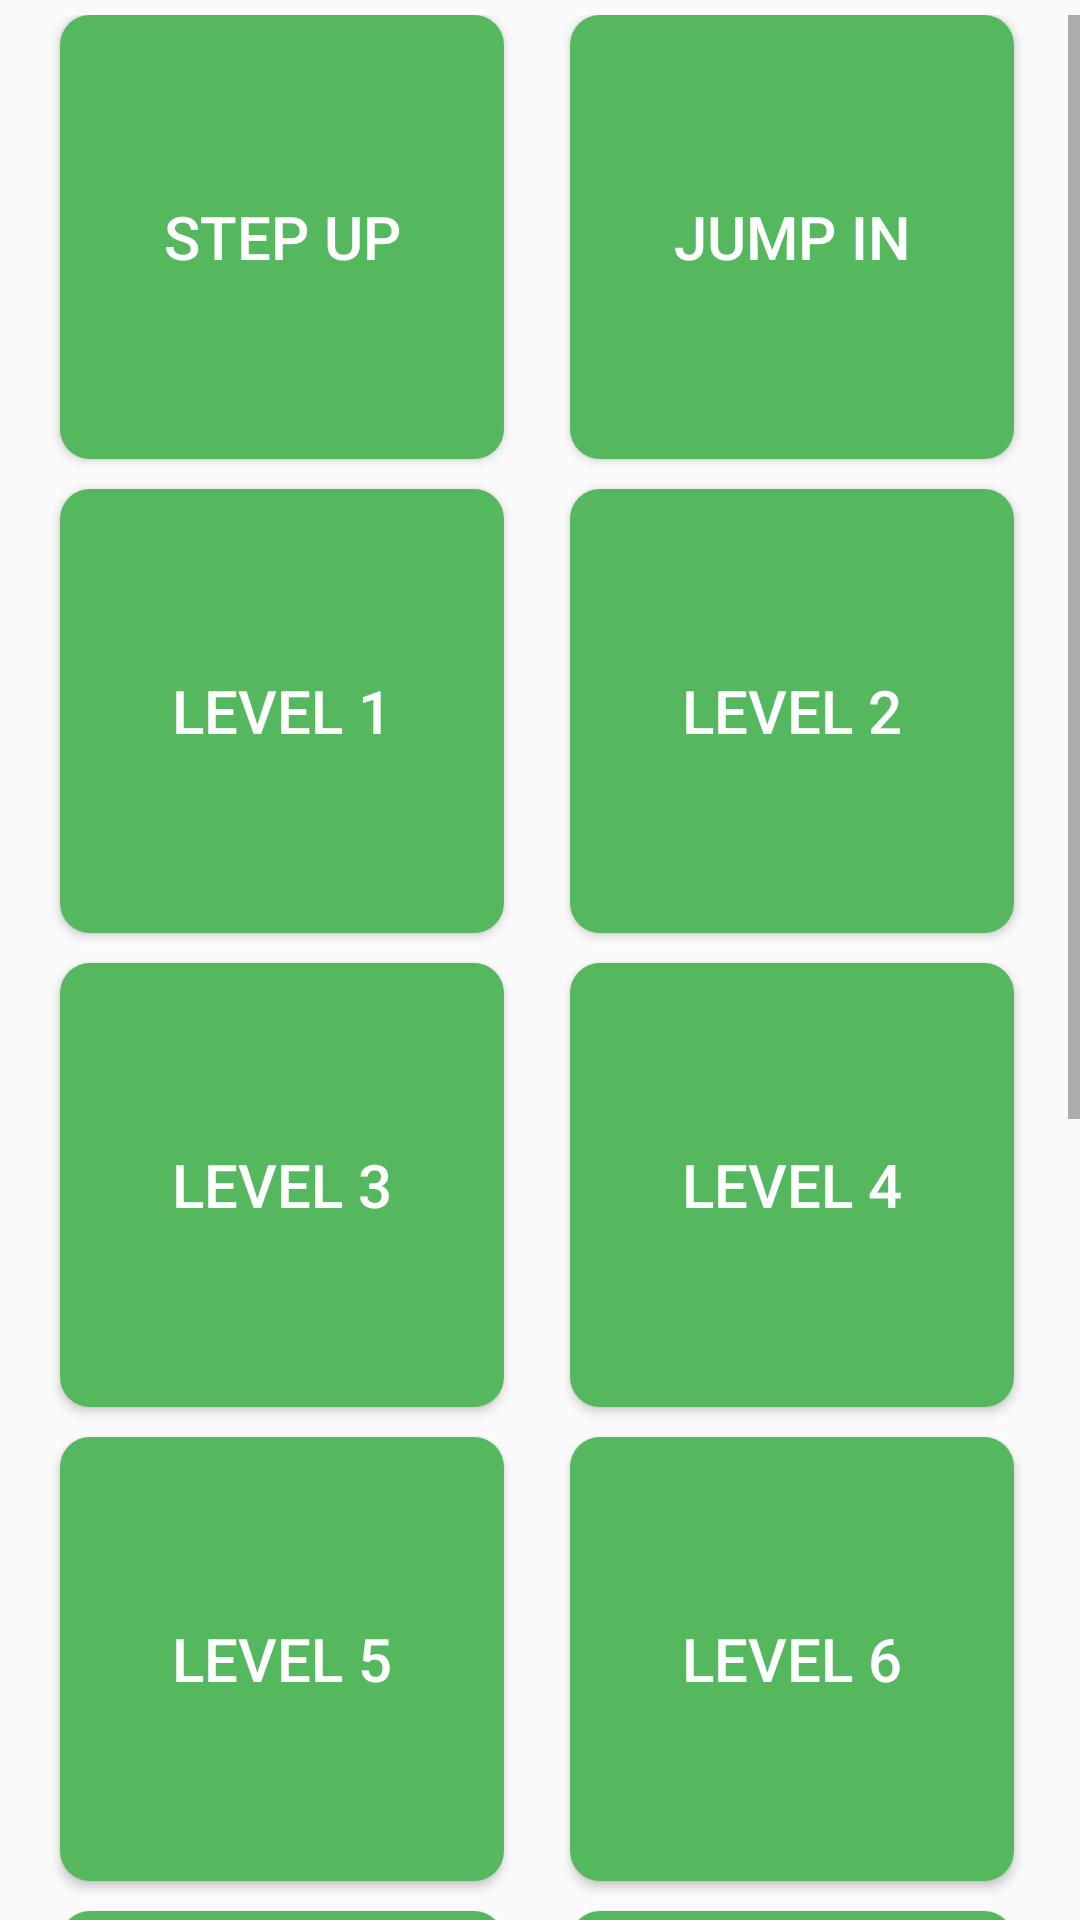

This screen was rendered from an Android layout file. Write that file and the resources it references.
<!-- AndroidManifest.xml: application theme Theme.EMSD_App -->
<!-- res/layout/fragment_hip_hop.xml -->
<?xml version="1.0" encoding="utf-8"?>
<FrameLayout xmlns:android="http://schemas.android.com/apk/res/android"
    xmlns:tools="http://schemas.android.com/tools"
    android:layout_width="match_parent"
    android:layout_height="match_parent"
    xmlns:app="http://schemas.android.com/apk/res-auto"
    android:id="@+id/hipHopRecycler"
    tools:context=".hipHopFragment">


    <ScrollView
        android:layout_width="match_parent"
        android:layout_height="match_parent"
        android:layout_marginTop="5dp">

        <LinearLayout
            android:layout_width="match_parent"
            android:layout_height="wrap_content"
            android:orientation="vertical">

            <GridLayout
                android:layout_width="match_parent"
                android:layout_height="wrap_content"
                android:layout_gravity="center"
                android:clickable="true"
                android:columnCount="2"
                android:contextClickable="true"
                android:rowCount="10">

                <Button
                    android:id="@+id/stepUpBtn"
                    android:layout_width="148dp"
                    android:layout_height="148dp"
                    android:layout_gravity="center"
                    android:layout_marginLeft="20dp"
                    android:layout_marginRight="10dp"
                    android:background="@drawable/round_image_button_hiphop"
                    android:elevation="8dp"
                    android:padding="10dp"
                    android:text="Step Up"
                    android:textColor="#ffffff"
                    android:textSize="20sp" />

                <Button
                    android:id="@+id/jumpInBtn"
                    android:layout_width="148dp"
                    android:layout_height="148dp"
                    android:layout_gravity="center"
                    android:layout_marginLeft="10dp"
                    android:layout_marginRight="20dp"
                    android:background="@drawable/round_image_button_hiphop"
                    android:elevation="8dp"
                    android:padding="10dp"
                    android:text="Jump In"
                    android:textColor="#ffffff"
                    android:textSize="20sp" />

                <Button
                    android:id="@+id/lvl1Btn"
                    android:layout_width="148dp"
                    android:layout_height="148dp"
                    android:layout_gravity="center"
                    android:layout_marginLeft="20dp"
                    android:layout_marginTop="10dp"
                    android:layout_marginRight="10dp"
                    android:background="@drawable/round_image_button_hiphop"
                    android:elevation="8dp"
                    android:padding="10dp"
                    android:text="Level 1"
                    android:textColor="#ffffff"
                    android:textSize="20sp" />

                <Button
                    android:id="@+id/lvl2Btn"
                    android:layout_width="148dp"
                    android:layout_height="148dp"
                    android:layout_gravity="center"
                    android:layout_marginLeft="10dp"
                    android:layout_marginTop="10dp"
                    android:layout_marginRight="20dp"
                    android:background="@drawable/round_image_button_hiphop"
                    android:elevation="8dp"
                    android:padding="10dp"
                    android:text="Level 2"
                    android:textColor="#ffffff"
                    android:textSize="20sp" />

                <Button
                    android:id="@+id/lvl3Btn"
                    android:layout_width="148dp"
                    android:layout_height="148dp"
                    android:layout_gravity="center"
                    android:layout_marginLeft="20dp"
                    android:layout_marginTop="10dp"
                    android:layout_marginRight="10dp"
                    android:background="@drawable/round_image_button_hiphop"
                    android:elevation="8dp"
                    android:padding="10dp"
                    android:text="Level 3"
                    android:textColor="#ffffff"
                    android:textSize="20sp" />

                <Button
                    android:id="@+id/lvl4Btn"
                    android:layout_width="148dp"
                    android:layout_height="148dp"
                    android:layout_gravity="center"
                    android:layout_marginLeft="10dp"
                    android:layout_marginTop="10dp"
                    android:layout_marginRight="20dp"
                    android:background="@drawable/round_image_button_hiphop"
                    android:elevation="8dp"
                    android:padding="10dp"
                    android:text="Level 4"
                    android:textColor="#ffffff"
                    android:textSize="20sp" />

                <Button
                    android:id="@+id/lvl5Btn"
                    android:layout_width="148dp"
                    android:layout_height="148dp"
                    android:layout_gravity="center"
                    android:layout_marginLeft="20dp"
                    android:layout_marginTop="10dp"
                    android:layout_marginRight="10dp"
                    android:background="@drawable/round_image_button_hiphop"
                    android:elevation="8dp"
                    android:padding="10dp"
                    android:text="Level 5"
                    android:textColor="#ffffff"
                    android:textSize="20sp" />

                <Button
                    android:id="@+id/lvl6Btn"
                    android:layout_width="148dp"
                    android:layout_height="148dp"
                    android:layout_gravity="center"
                    android:layout_marginLeft="10dp"
                    android:layout_marginTop="10dp"
                    android:layout_marginRight="20dp"
                    android:background="@drawable/round_image_button_hiphop"
                    android:elevation="8dp"
                    android:padding="10dp"
                    android:text="Level 6"
                    android:textColor="#ffffff"
                    android:textSize="20sp" />

                <Button
                    android:id="@+id/lvl7Btn"
                    android:layout_width="148dp"
                    android:layout_height="148dp"
                    android:layout_gravity="center"
                    android:layout_marginLeft="20dp"
                    android:layout_marginTop="10dp"
                    android:layout_marginRight="10dp"
                    android:background="@drawable/round_image_button_hiphop"
                    android:elevation="8dp"
                    android:padding="10dp"
                    android:text="Level 7"
                    android:textColor="#ffffff"
                    android:textSize="20sp" />

                <Button
                    android:id="@+id/lvl8Btn"
                    android:layout_width="148dp"
                    android:layout_height="148dp"
                    android:layout_gravity="center"
                    android:layout_marginLeft="10dp"
                    android:layout_marginTop="10dp"
                    android:layout_marginRight="20dp"
                    android:background="@drawable/round_image_button_hiphop"
                    android:elevation="8dp"
                    android:padding="10dp"
                    android:text="Level 8"
                    android:textColor="#ffffff"
                    android:textSize="20sp" />

                <Button
                    android:id="@+id/lvl9Btn"
                    android:layout_width="148dp"
                    android:layout_height="148dp"
                    android:layout_gravity="center"
                    android:layout_marginLeft="20dp"
                    android:layout_marginTop="10dp"
                    android:layout_marginRight="10dp"
                    android:background="@drawable/round_image_button_hiphop"
                    android:elevation="8dp"
                    android:padding="10dp"
                    android:text="Level 9"
                    android:textColor="#ffffff"
                    android:textSize="20sp" />

                <Button
                    android:id="@+id/lvl10Btn"
                    android:layout_width="148dp"
                    android:layout_height="148dp"
                    android:layout_gravity="center"
                    android:layout_marginLeft="10dp"
                    android:layout_marginTop="10dp"
                    android:layout_marginRight="20dp"
                    android:background="@drawable/round_image_button_hiphop"
                    android:elevation="8dp"
                    android:padding="10dp"
                    android:text="Level 10"
                    android:textColor="#ffffff"
                    android:textSize="20sp" />

                <Button
                    android:id="@+id/lvl11Btn"
                    android:layout_width="148dp"
                    android:layout_height="148dp"
                    android:layout_gravity="center"
                    android:layout_marginLeft="20dp"
                    android:layout_marginTop="10dp"
                    android:layout_marginRight="10dp"
                    android:background="@drawable/round_image_button_hiphop"
                    android:elevation="8dp"
                    android:padding="10dp"
                    android:text="Level 11"
                    android:textColor="#ffffff"
                    android:textSize="20sp" />

                <Button
                    android:id="@+id/lvl12Btn"
                    android:layout_width="148dp"
                    android:layout_height="148dp"
                    android:layout_gravity="center"
                    android:layout_marginLeft="10dp"
                    android:layout_marginTop="10dp"
                    android:layout_marginRight="20dp"
                    android:background="@drawable/round_image_button_hiphop"
                    android:elevation="8dp"
                    android:padding="10dp"
                    android:text="Level 12"
                    android:textColor="#ffffff"
                    android:textSize="20sp" />
            </GridLayout>
        </LinearLayout>
    </ScrollView>

</FrameLayout>
<!-- resources referenced by this layout -->
<resources>
  <!-- drawable round_image_button_hiphop (drawable) -->
  <?xml version="1.0" encoding="utf-8"?>
  <selector xmlns:android="http://schemas.android.com/apk/res/android">
  <item>
      <shape android:shape="rectangle">
      <solid android:color="#55b75e"/>
      <corners android:radius="10dp"/>
  </shape>
  </item>
  </selector>
  <style name="Theme.EMSD_App" parent="Theme.AppCompat.Light.NoActionBar">
          
          <item name="colorPrimary">@color/purple_500</item>
          <item name="colorPrimaryVariant">#8f2e41</item>
          <item name="colorOnPrimary">@color/white</item>
          
          <item name="colorSecondary">@color/teal_200</item>
          <item name="colorSecondaryVariant">@color/teal_700</item>
          <item name="colorOnSecondary">@color/black</item>
          
          <item name="android:statusBarColor" tools:targetApi="l">?attr/colorPrimaryVariant</item>
          
      </style>
  <color name="purple_500">#FF6200EE</color>
  <color name="white">#FFFFFFFF</color>
  <color name="teal_200">#FF03DAC5</color>
  <color name="teal_700">#FF018786</color>
  <color name="black">#FF000000</color>
</resources>
